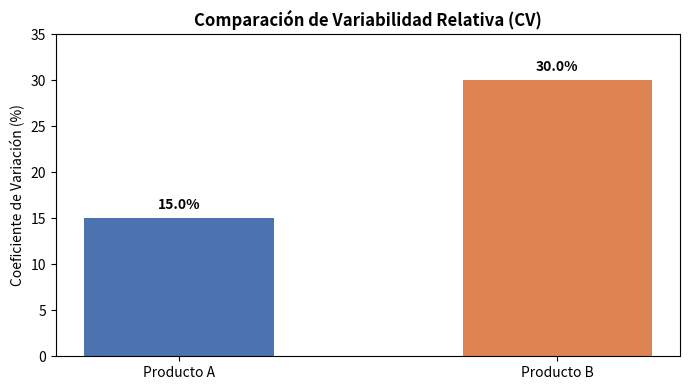

The script that saved this image:
import matplotlib.pyplot as plt
import pandas as pd


datos_productos = {
    "Producto": ["Producto A", "Producto B"],
    "Media": [45000, 18000],
    "Desviacion_Estandar": [6750, 5400],
}
df = pd.DataFrame(datos_productos)


df["CV"] = (df["Desviacion_Estandar"] / df["Media"]) * 100

cv_a = df.loc[df["Producto"] == "Producto A", "CV"].values[0]
cv_b = df.loc[df["Producto"] == "Producto B", "CV"].values[0]


print("=" * 65)
print("Pregunta a")
print("Producto a /CV= (6750/45000)*100=15%/ Producto B /CV= (5400/18000)*100=30%")
print("Calcule el coeficiente de variación (CV) de cada producto.")
print(f"Respuesta: Producto A = {cv_a:.1f}% | Producto B = {cv_b:.1f}%")
print("-" * 65)

print(
    "Pregunta b) ¿Cuál producto tiene ventas relativamente más variables?"
    " Impacto en inventario."
)
print(
    f"Respuesta: El Producto B ({cv_b:.1f}% vs {cv_a:.1f}%). Exige mayor"
    "Las ventas con mayor porcentaje cv son menos predecible pero son mas relevantes para el stock porque aumenta sus ventas"
    " Entonces por la variabilidad ahi que tener un sistema de stock para mas controlado"
)
print("-" * 65)

print(
    "Pregunta c) Si hay asimetría positiva en el Producto A, ¿usar media o"
    " mediana?"
)
print(
    "Respuesta: ●Se utilizaria la mediana porque es el punto central de grafica o base de datos segun los datos obtenidos, y ademas representa mejor las ventas "
)
print("=" * 65)


plt.figure(figsize=(7, 4))
plt.bar(df["Producto"], df["CV"], color=["#4c72b0", "#dd8452"], width=0.5)
plt.title(
    "Comparación de Variabilidad Relativa (CV)", fontweight="bold"
)
plt.ylabel("Coeficiente de Variación (%)")
plt.ylim(0, 35)


for i, valor in enumerate(df["CV"]):
    plt.text(i, valor + 1, f"{valor:.1f}%", ha="center", fontweight="bold")

plt.tight_layout()
plt.show()
